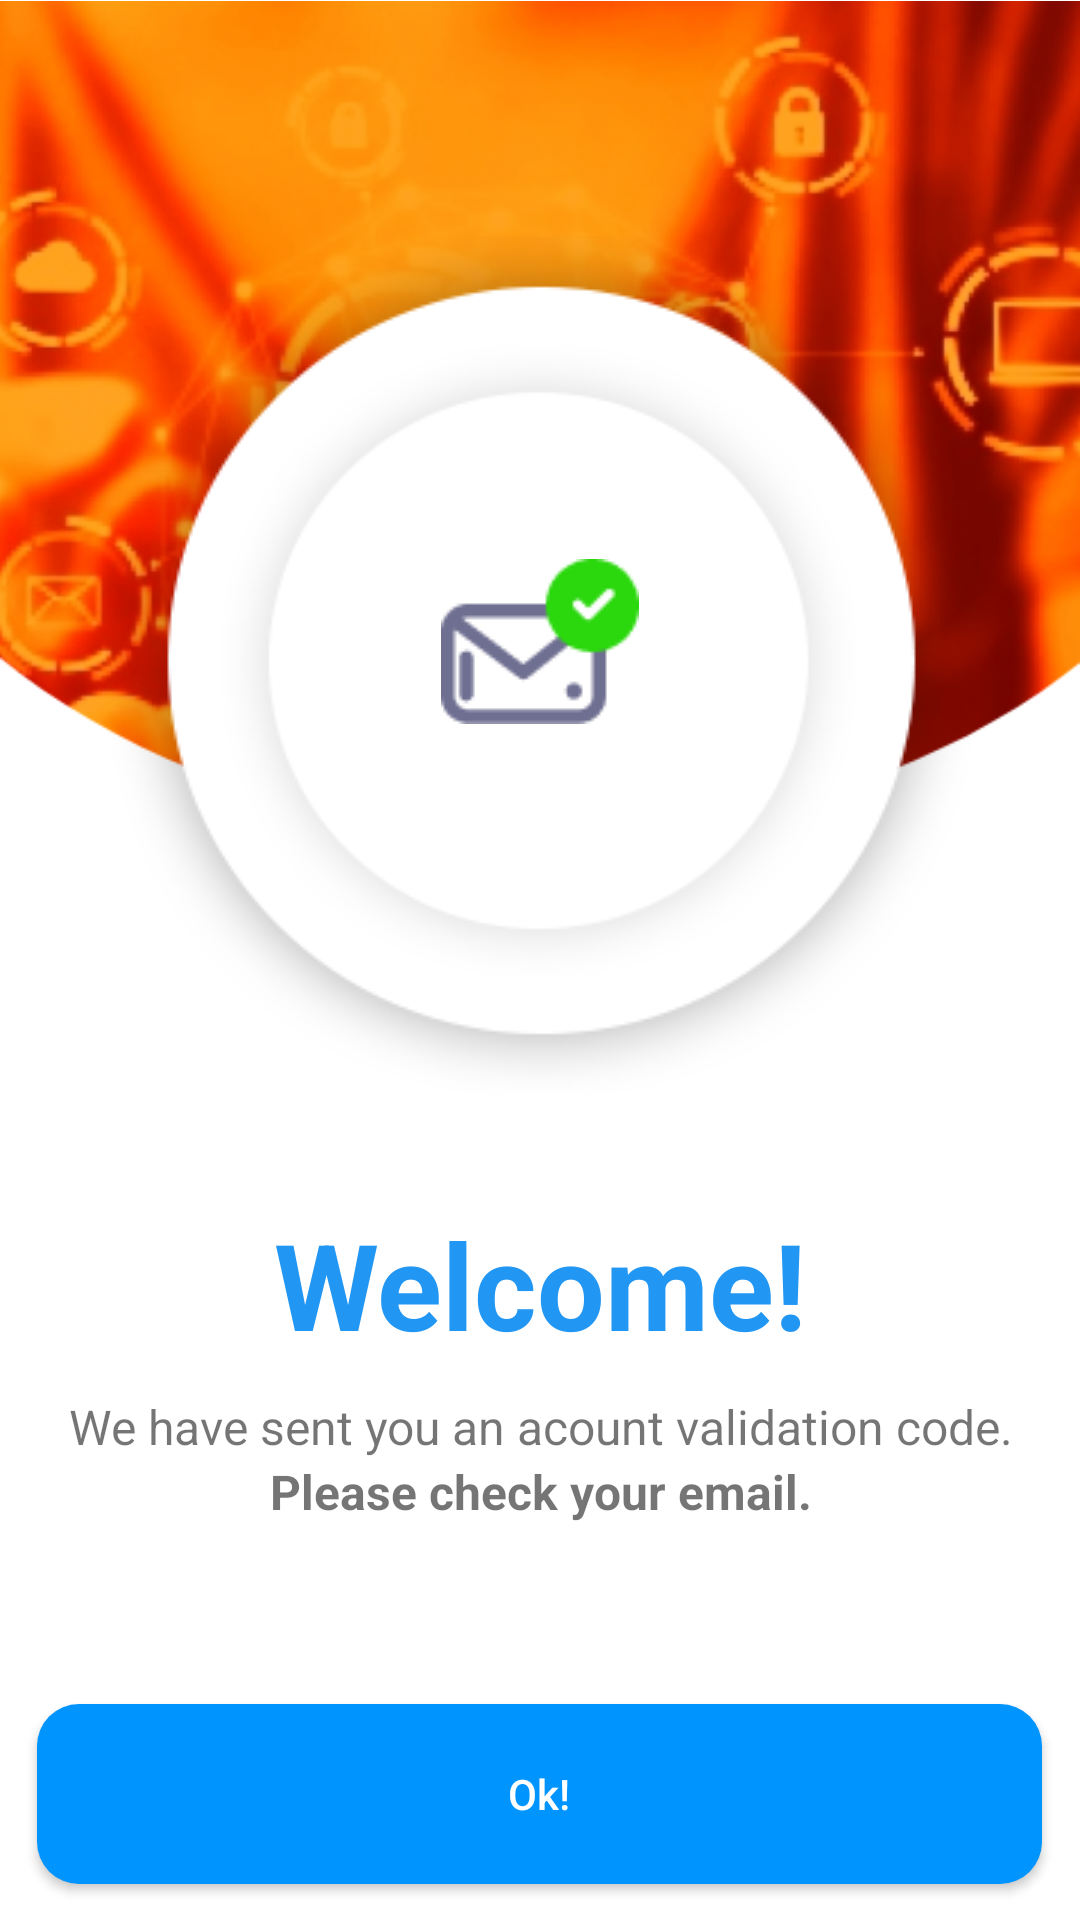

Reconstruct the res/layout file that produces this screen, plus the resources it refers to.
<!-- AndroidManifest.xml: application theme Theme.PruebaMobile -->
<!-- res/layout/activity_notificacion.xml -->
<?xml version="1.0" encoding="utf-8"?>
<androidx.appcompat.widget.LinearLayoutCompat xmlns:android="http://schemas.android.com/apk/res/android"
    xmlns:app="http://schemas.android.com/apk/res-auto"
    xmlns:tools="http://schemas.android.com/tools"
    android:layout_width="match_parent"
    android:orientation="vertical"
    android:layout_height="match_parent"
    tools:context=".notificacion">


            <ImageView
                android:layout_width="wrap_content"
                android:layout_height="835px"
                android:src="@drawable/bannernotio"/>

            <ImageView
                android:layout_width="match_parent"
                android:layout_height="wrap_content"
                android:src="@drawable/circulogr"
                android:layout_marginTop="-200dp"
                />

            <ImageView
                android:layout_width="match_parent"
                android:layout_height="250dp"
                android:src="@drawable/circulope"
                android:layout_marginTop="-268dp"
                />

            <ImageView
                android:layout_width="match_parent"
                android:layout_height="wrap_content"
                android:src="@drawable/checkemail"
                android:layout_marginTop="-165dp"
                />

            <TextView
                android:layout_height="wrap_content"
                android:layout_width="match_parent"
                android:text="Welcome!"
                android:textColor="@color/celeste"
                android:textSize="40sp"
                android:textStyle="bold"
                android:textAlignment="center"
                android:layout_marginTop="160dp"/>

            <TextView
                android:layout_width="match_parent"
                android:layout_height="wrap_content"
                android:text="We have sent you an acount validation code."
                android:textAlignment="center"
                android:layout_marginTop="10dp"
                android:textSize="16sp"/>

            <TextView
                android:layout_width="match_parent"
                android:layout_height="wrap_content"
                android:text="Please check your email."
                android:textAlignment="center"
                android:textSize="16sp"
                android:textStyle="bold"/>


    <androidx.appcompat.widget.AppCompatButton
        android:layout_width="335dp"
        android:layout_height="60dp"
        android:background="@drawable/estilobtn"
        android:layout_gravity="center"
        android:layout_marginTop="60dp"
        android:text="Ok!"
        android:textColor="@color/white"
        android:textAllCaps="false"
        android:onClick="irHome"/>

</androidx.appcompat.widget.LinearLayoutCompat>
<!-- resources referenced by this layout -->
<resources>
  <color name="celeste">#2196F3</color>
  <color name="white">#FFFFFFFF</color>
  <!-- drawable bannernotio: png bitmap (drawable-v24, 175295 bytes) -->
  <!-- drawable checkemail: png bitmap (drawable-v24, 1714 bytes) -->
  <!-- drawable circulogr: png bitmap (drawable-v24, 12093 bytes) -->
  <!-- drawable circulope: png bitmap (drawable-v24, 8409 bytes) -->
  <!-- drawable estilobtn (drawable) -->
  <?xml version="1.0" encoding="utf-8"?>
  <shape xmlns:android="http://schemas.android.com/apk/res/android" android:shape="rectangle" >
      <corners
          android:radius="14dp"
          />
      <solid
          android:color="#0094FF"
          />
      <padding
          android:left="0dp"
          android:top="0dp"
          android:right="0dp"
          android:bottom="0dp"
          />
      <size
          android:width="350dp"
          android:height="60dp"
          />
  </shape>
  <style name="Theme.PruebaMobile" parent="Theme.MaterialComponents.DayNight.NoActionBar">
          
          <item name="colorPrimary">@color/teal_700</item>
          <item name="colorPrimaryVariant">@color/purple_700</item>
          <item name="colorOnPrimary">@color/white</item>
          
          <item name="colorSecondary">@color/teal_200</item>
          <item name="colorSecondaryVariant">@color/teal_700</item>
          <item name="colorOnSecondary">@color/black</item>
          
          <item name="android:statusBarColor" tools:targetApi="l">?attr/colorPrimaryVariant</item>
          
      </style>
  <color name="teal_700">#FF018786</color>
  <color name="purple_700">#FF3700B3</color>
  <color name="teal_200">#FF03DAC5</color>
  <color name="black">#FF000000</color>
</resources>
